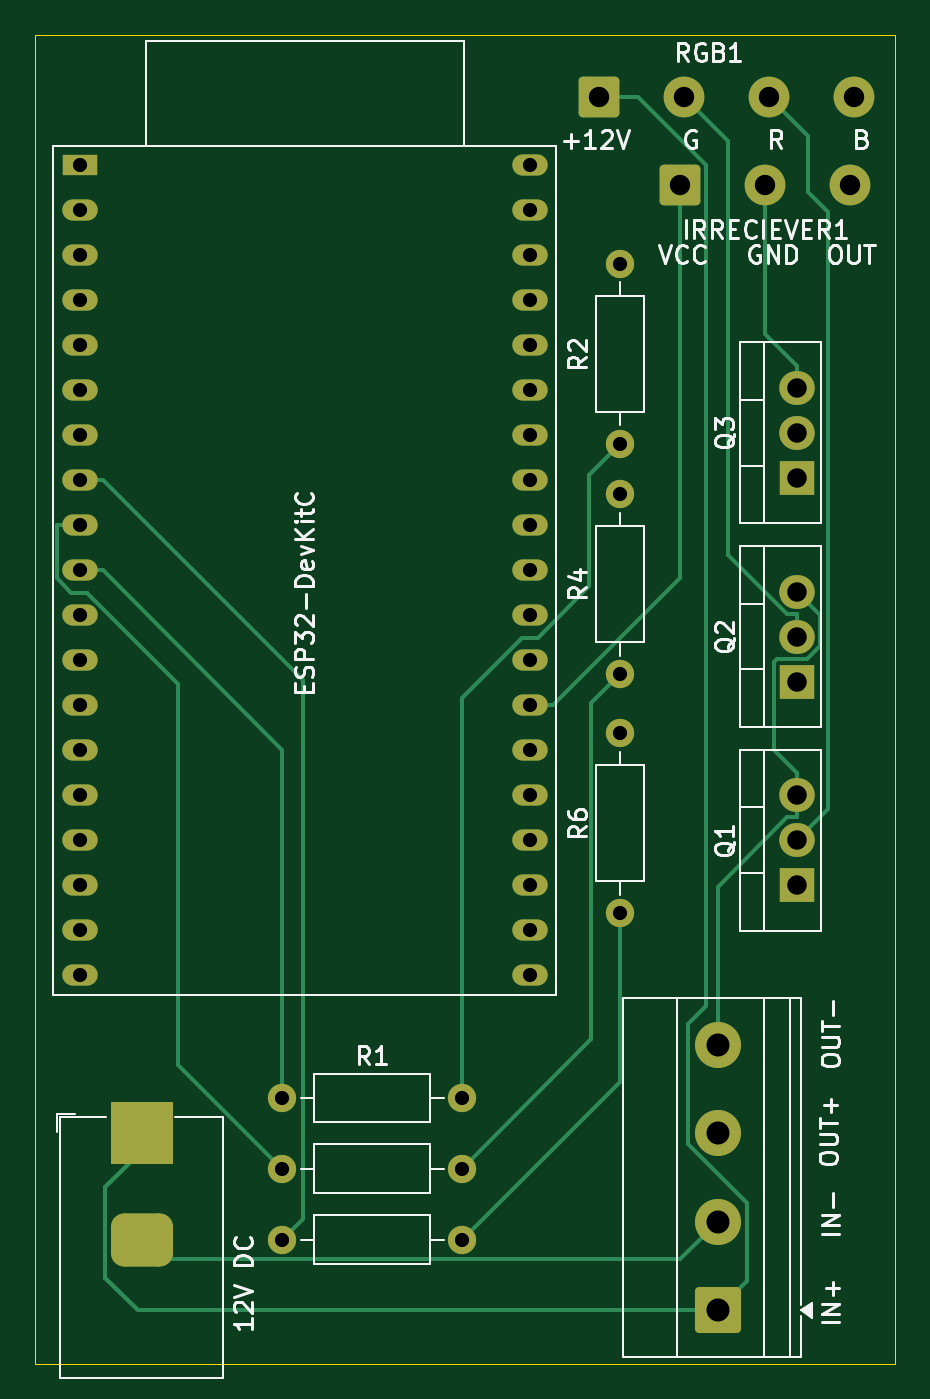
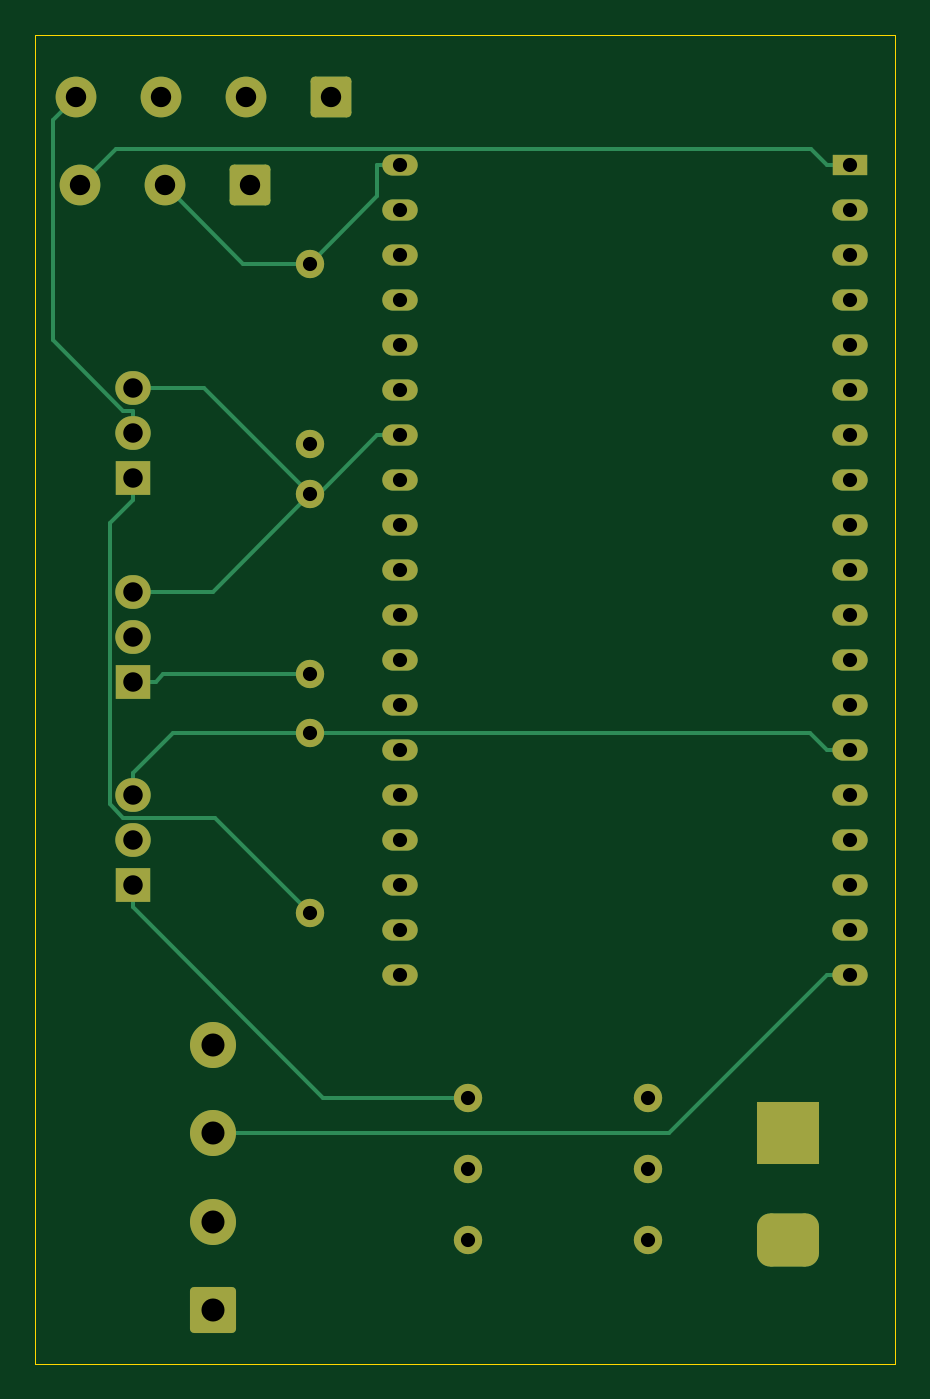
Circuit board: 11 layer files. Board 48.5 x 75.0 mm.
- bottom_copper: proiectv2-B_Cu.gbr (10122 bytes)
- bottom_mask: proiectv2-B_Mask.gbr (3602 bytes)
- paste: proiectv2-B_Paste.gbr (454 bytes)
- bottom_silk: proiectv2-B_Silkscreen.gbr (455 bytes)
- outline: proiectv2-Edge_Cuts.gbr (606 bytes)
- top_copper: proiectv2-F_Cu.gbr (11788 bytes)
- top_mask: proiectv2-F_Mask.gbr (3602 bytes)
- paste: proiectv2-F_Paste.gbr (454 bytes)
- top_silk: proiectv2-F_Silkscreen.gbr (36479 bytes)
- drill: proiectv2-NPTH.drl (264 bytes)
- drill: proiectv2-PTH.drl (1538 bytes)

=== bottom_copper: proiectv2-B_Cu.gbr (10122 bytes, source omitted) ===
=== bottom_mask: proiectv2-B_Mask.gbr ===
%TF.GenerationSoftware,KiCad,Pcbnew,10.0.4*%
%TF.CreationDate,2026-07-08T22:42:46+03:00*%
%TF.ProjectId,proiectv2,70726f69-6563-4747-9632-2e6b69636164,rev?*%
%TF.SameCoordinates,Original*%
%TF.FileFunction,Soldermask,Bot*%
%TF.FilePolarity,Negative*%
%FSLAX46Y46*%
G04 Gerber Fmt 4.6, Leading zero omitted, Abs format (unit mm)*
G04 Created by KiCad (PCBNEW 10.0.4) date 2026-07-08 22:42:46*
%MOMM*%
%LPD*%
G01*
G04 APERTURE LIST*
G04 Aperture macros list*
%AMRoundRect*
0 Rectangle with rounded corners*
0 $1 Rounding radius*
0 $2 $3 $4 $5 $6 $7 $8 $9 X,Y pos of 4 corners*
0 Add a 4 corners polygon primitive as box body*
4,1,4,$2,$3,$4,$5,$6,$7,$8,$9,$2,$3,0*
0 Add four circle primitives for the rounded corners*
1,1,$1+$1,$2,$3*
1,1,$1+$1,$4,$5*
1,1,$1+$1,$6,$7*
1,1,$1+$1,$8,$9*
0 Add four rect primitives between the rounded corners*
20,1,$1+$1,$2,$3,$4,$5,0*
20,1,$1+$1,$4,$5,$6,$7,0*
20,1,$1+$1,$6,$7,$8,$9,0*
20,1,$1+$1,$8,$9,$2,$3,0*%
G04 Aperture macros list end*
%ADD10R,2.000000X1.905000*%
%ADD11O,2.000000X1.905000*%
%ADD12C,1.600000*%
%ADD13R,3.500000X3.500000*%
%ADD14RoundRect,0.750000X1.000000X-0.750000X1.000000X0.750000X-1.000000X0.750000X-1.000000X-0.750000X0*%
%ADD15RoundRect,0.250001X-0.899999X-0.899999X0.899999X-0.899999X0.899999X0.899999X-0.899999X0.899999X0*%
%ADD16C,2.300000*%
%ADD17R,2.000000X1.200000*%
%ADD18O,2.000000X1.200000*%
%ADD19RoundRect,0.250000X1.050000X-1.050000X1.050000X1.050000X-1.050000X1.050000X-1.050000X-1.050000X0*%
%ADD20C,2.600000*%
G04 APERTURE END LIST*
D10*
%TO.C,Q3*%
X56000000Y-51000000D03*
D11*
X56000000Y-48460000D03*
X56000000Y-45920000D03*
%TD*%
D12*
%TO.C,R1*%
X26920000Y-86000000D03*
X37080000Y-86000000D03*
%TD*%
D10*
%TO.C,Q2*%
X56000000Y-62500000D03*
D11*
X56000000Y-59960000D03*
X56000000Y-57420000D03*
%TD*%
D13*
%TO.C,12V DC*%
X19000000Y-88000000D03*
D14*
X19000000Y-94000000D03*
%TD*%
D15*
%TO.C,IRRECIEVER1*%
X49400000Y-34500000D03*
D16*
X54200000Y-34500000D03*
X59000000Y-34500000D03*
%TD*%
D12*
%TO.C,R4*%
X46000000Y-62080000D03*
X46000000Y-51920000D03*
%TD*%
D15*
%TO.C,RGB1*%
X44800000Y-29500000D03*
D16*
X49600000Y-29500000D03*
X54400000Y-29500000D03*
X59200000Y-29500000D03*
%TD*%
D12*
%TO.C,R5*%
X26920000Y-94000000D03*
X37080000Y-94000000D03*
%TD*%
D17*
%TO.C,U1*%
X15500000Y-33360000D03*
D18*
X15500000Y-35900000D03*
X15500000Y-38440000D03*
X15500000Y-40980000D03*
X15500000Y-43520000D03*
X15500000Y-46060000D03*
X15500000Y-48600000D03*
X15500000Y-51140000D03*
X15500000Y-53680000D03*
X15500000Y-56220000D03*
X15500000Y-58760000D03*
X15500000Y-61300000D03*
X15500000Y-63840000D03*
X15500000Y-66380000D03*
X15500000Y-68920000D03*
X15500000Y-71460000D03*
X15500000Y-74000000D03*
X15500000Y-76540000D03*
X15500000Y-79080000D03*
X40896320Y-79077280D03*
X40896320Y-76537280D03*
X40900000Y-74000000D03*
X40900000Y-71460000D03*
X40900000Y-68920000D03*
X40900000Y-66380000D03*
X40900000Y-63840000D03*
X40900000Y-61300000D03*
X40900000Y-58760000D03*
X40900000Y-56220000D03*
X40900000Y-53680000D03*
X40900000Y-51140000D03*
X40900000Y-48600000D03*
X40900000Y-46060000D03*
X40900000Y-43520000D03*
X40900000Y-40980000D03*
X40900000Y-38440000D03*
X40900000Y-35900000D03*
X40900000Y-33360000D03*
%TD*%
D10*
%TO.C,Q1*%
X56000000Y-74000000D03*
D11*
X56000000Y-71460000D03*
X56000000Y-68920000D03*
%TD*%
D12*
%TO.C,R2*%
X46000000Y-49080000D03*
X46000000Y-38920000D03*
%TD*%
%TO.C,R3*%
X26920000Y-90000000D03*
X37080000Y-90000000D03*
%TD*%
D19*
%TO.C,J2*%
X51500000Y-98000000D03*
D20*
X51500000Y-93000000D03*
X51500000Y-88000000D03*
X51500000Y-83000000D03*
%TD*%
D12*
%TO.C,R6*%
X46000000Y-75580000D03*
X46000000Y-65420000D03*
%TD*%
M02*

=== paste: proiectv2-B_Paste.gbr ===
%TF.GenerationSoftware,KiCad,Pcbnew,10.0.4*%
%TF.CreationDate,2026-07-08T22:42:46+03:00*%
%TF.ProjectId,proiectv2,70726f69-6563-4747-9632-2e6b69636164,rev?*%
%TF.SameCoordinates,Original*%
%TF.FileFunction,Paste,Bot*%
%TF.FilePolarity,Positive*%
%FSLAX46Y46*%
G04 Gerber Fmt 4.6, Leading zero omitted, Abs format (unit mm)*
G04 Created by KiCad (PCBNEW 10.0.4) date 2026-07-08 22:42:46*
%MOMM*%
%LPD*%
G01*
G04 APERTURE LIST*
G04 APERTURE END LIST*
M02*

=== bottom_silk: proiectv2-B_Silkscreen.gbr ===
%TF.GenerationSoftware,KiCad,Pcbnew,10.0.4*%
%TF.CreationDate,2026-07-08T22:42:46+03:00*%
%TF.ProjectId,proiectv2,70726f69-6563-4747-9632-2e6b69636164,rev?*%
%TF.SameCoordinates,Original*%
%TF.FileFunction,Legend,Bot*%
%TF.FilePolarity,Positive*%
%FSLAX46Y46*%
G04 Gerber Fmt 4.6, Leading zero omitted, Abs format (unit mm)*
G04 Created by KiCad (PCBNEW 10.0.4) date 2026-07-08 22:42:46*
%MOMM*%
%LPD*%
G01*
G04 APERTURE LIST*
G04 APERTURE END LIST*
M02*

=== outline: proiectv2-Edge_Cuts.gbr ===
%TF.GenerationSoftware,KiCad,Pcbnew,10.0.4*%
%TF.CreationDate,2026-07-08T22:42:46+03:00*%
%TF.ProjectId,proiectv2,70726f69-6563-4747-9632-2e6b69636164,rev?*%
%TF.SameCoordinates,Original*%
%TF.FileFunction,Profile,NP*%
%FSLAX46Y46*%
G04 Gerber Fmt 4.6, Leading zero omitted, Abs format (unit mm)*
G04 Created by KiCad (PCBNEW 10.0.4) date 2026-07-08 22:42:46*
%MOMM*%
%LPD*%
G01*
G04 APERTURE LIST*
%TA.AperFunction,Profile*%
%ADD10C,0.050000*%
%TD*%
G04 APERTURE END LIST*
D10*
X13000000Y-26000000D02*
X61500000Y-26000000D01*
X61500000Y-100999999D01*
X13000000Y-100999999D01*
X13000000Y-26000000D01*
M02*

=== top_copper: proiectv2-F_Cu.gbr (11788 bytes, source omitted) ===
=== top_mask: proiectv2-F_Mask.gbr ===
%TF.GenerationSoftware,KiCad,Pcbnew,10.0.4*%
%TF.CreationDate,2026-07-08T22:42:46+03:00*%
%TF.ProjectId,proiectv2,70726f69-6563-4747-9632-2e6b69636164,rev?*%
%TF.SameCoordinates,Original*%
%TF.FileFunction,Soldermask,Top*%
%TF.FilePolarity,Negative*%
%FSLAX46Y46*%
G04 Gerber Fmt 4.6, Leading zero omitted, Abs format (unit mm)*
G04 Created by KiCad (PCBNEW 10.0.4) date 2026-07-08 22:42:46*
%MOMM*%
%LPD*%
G01*
G04 APERTURE LIST*
G04 Aperture macros list*
%AMRoundRect*
0 Rectangle with rounded corners*
0 $1 Rounding radius*
0 $2 $3 $4 $5 $6 $7 $8 $9 X,Y pos of 4 corners*
0 Add a 4 corners polygon primitive as box body*
4,1,4,$2,$3,$4,$5,$6,$7,$8,$9,$2,$3,0*
0 Add four circle primitives for the rounded corners*
1,1,$1+$1,$2,$3*
1,1,$1+$1,$4,$5*
1,1,$1+$1,$6,$7*
1,1,$1+$1,$8,$9*
0 Add four rect primitives between the rounded corners*
20,1,$1+$1,$2,$3,$4,$5,0*
20,1,$1+$1,$4,$5,$6,$7,0*
20,1,$1+$1,$6,$7,$8,$9,0*
20,1,$1+$1,$8,$9,$2,$3,0*%
G04 Aperture macros list end*
%ADD10R,2.000000X1.905000*%
%ADD11O,2.000000X1.905000*%
%ADD12C,1.600000*%
%ADD13R,3.500000X3.500000*%
%ADD14RoundRect,0.750000X1.000000X-0.750000X1.000000X0.750000X-1.000000X0.750000X-1.000000X-0.750000X0*%
%ADD15RoundRect,0.250001X-0.899999X-0.899999X0.899999X-0.899999X0.899999X0.899999X-0.899999X0.899999X0*%
%ADD16C,2.300000*%
%ADD17R,2.000000X1.200000*%
%ADD18O,2.000000X1.200000*%
%ADD19RoundRect,0.250000X1.050000X-1.050000X1.050000X1.050000X-1.050000X1.050000X-1.050000X-1.050000X0*%
%ADD20C,2.600000*%
G04 APERTURE END LIST*
D10*
%TO.C,Q3*%
X56000000Y-51000000D03*
D11*
X56000000Y-48460000D03*
X56000000Y-45920000D03*
%TD*%
D12*
%TO.C,R1*%
X26920000Y-86000000D03*
X37080000Y-86000000D03*
%TD*%
D10*
%TO.C,Q2*%
X56000000Y-62500000D03*
D11*
X56000000Y-59960000D03*
X56000000Y-57420000D03*
%TD*%
D13*
%TO.C,12V DC*%
X19000000Y-88000000D03*
D14*
X19000000Y-94000000D03*
%TD*%
D15*
%TO.C,IRRECIEVER1*%
X49400000Y-34500000D03*
D16*
X54200000Y-34500000D03*
X59000000Y-34500000D03*
%TD*%
D12*
%TO.C,R4*%
X46000000Y-62080000D03*
X46000000Y-51920000D03*
%TD*%
D15*
%TO.C,RGB1*%
X44800000Y-29500000D03*
D16*
X49600000Y-29500000D03*
X54400000Y-29500000D03*
X59200000Y-29500000D03*
%TD*%
D12*
%TO.C,R5*%
X26920000Y-94000000D03*
X37080000Y-94000000D03*
%TD*%
D17*
%TO.C,U1*%
X15500000Y-33360000D03*
D18*
X15500000Y-35900000D03*
X15500000Y-38440000D03*
X15500000Y-40980000D03*
X15500000Y-43520000D03*
X15500000Y-46060000D03*
X15500000Y-48600000D03*
X15500000Y-51140000D03*
X15500000Y-53680000D03*
X15500000Y-56220000D03*
X15500000Y-58760000D03*
X15500000Y-61300000D03*
X15500000Y-63840000D03*
X15500000Y-66380000D03*
X15500000Y-68920000D03*
X15500000Y-71460000D03*
X15500000Y-74000000D03*
X15500000Y-76540000D03*
X15500000Y-79080000D03*
X40896320Y-79077280D03*
X40896320Y-76537280D03*
X40900000Y-74000000D03*
X40900000Y-71460000D03*
X40900000Y-68920000D03*
X40900000Y-66380000D03*
X40900000Y-63840000D03*
X40900000Y-61300000D03*
X40900000Y-58760000D03*
X40900000Y-56220000D03*
X40900000Y-53680000D03*
X40900000Y-51140000D03*
X40900000Y-48600000D03*
X40900000Y-46060000D03*
X40900000Y-43520000D03*
X40900000Y-40980000D03*
X40900000Y-38440000D03*
X40900000Y-35900000D03*
X40900000Y-33360000D03*
%TD*%
D10*
%TO.C,Q1*%
X56000000Y-74000000D03*
D11*
X56000000Y-71460000D03*
X56000000Y-68920000D03*
%TD*%
D12*
%TO.C,R2*%
X46000000Y-49080000D03*
X46000000Y-38920000D03*
%TD*%
%TO.C,R3*%
X26920000Y-90000000D03*
X37080000Y-90000000D03*
%TD*%
D19*
%TO.C,J2*%
X51500000Y-98000000D03*
D20*
X51500000Y-93000000D03*
X51500000Y-88000000D03*
X51500000Y-83000000D03*
%TD*%
D12*
%TO.C,R6*%
X46000000Y-75580000D03*
X46000000Y-65420000D03*
%TD*%
M02*

=== paste: proiectv2-F_Paste.gbr ===
%TF.GenerationSoftware,KiCad,Pcbnew,10.0.4*%
%TF.CreationDate,2026-07-08T22:42:46+03:00*%
%TF.ProjectId,proiectv2,70726f69-6563-4747-9632-2e6b69636164,rev?*%
%TF.SameCoordinates,Original*%
%TF.FileFunction,Paste,Top*%
%TF.FilePolarity,Positive*%
%FSLAX46Y46*%
G04 Gerber Fmt 4.6, Leading zero omitted, Abs format (unit mm)*
G04 Created by KiCad (PCBNEW 10.0.4) date 2026-07-08 22:42:46*
%MOMM*%
%LPD*%
G01*
G04 APERTURE LIST*
G04 APERTURE END LIST*
M02*

=== top_silk: proiectv2-F_Silkscreen.gbr (36479 bytes, source omitted) ===
=== drill: proiectv2-NPTH.drl ===
M48
; DRILL file KiCad 10.0.4 date 2026-07-08T22:42:48
; FORMAT={-:-/ absolute / metric / decimal}
; #@! TF.CreationDate,2026-07-08T22:42:48+03:00
; #@! TF.GenerationSoftware,Kicad,Pcbnew,10.0.4
; #@! TF.FileFunction,NonPlated,1,2,NPTH
FMAT,2
METRIC
%
G90
G05
M30

=== drill: proiectv2-PTH.drl ===
M48
; DRILL file KiCad 10.0.4 date 2026-07-08T22:42:48
; FORMAT={-:-/ absolute / metric / decimal}
; #@! TF.CreationDate,2026-07-08T22:42:48+03:00
; #@! TF.GenerationSoftware,Kicad,Pcbnew,10.0.4
; #@! TF.FileFunction,Plated,1,2,PTH
FMAT,2
METRIC
; #@! TA.AperFunction,Plated,PTH,ComponentDrill
T1C0.800
; #@! TA.AperFunction,Plated,PTH,ComponentDrill
T2C1.000
; #@! TA.AperFunction,Plated,PTH,ComponentDrill
T3C1.100
; #@! TA.AperFunction,Plated,PTH,ComponentDrill
T4C1.150
; #@! TA.AperFunction,Plated,PTH,ComponentDrill
T5C1.300
%
G90
G05
T1
X15.5Y-33.36
X15.5Y-35.9
X15.5Y-38.44
X15.5Y-40.98
X15.5Y-43.52
X15.5Y-46.06
X15.5Y-48.6
X15.5Y-51.14
X15.5Y-53.68
X15.5Y-56.22
X15.5Y-58.76
X15.5Y-61.3
X15.5Y-63.84
X15.5Y-66.38
X15.5Y-68.92
X15.5Y-71.46
X15.5Y-74.0
X15.5Y-76.54
X15.5Y-79.08
X26.92Y-86.0
X26.92Y-90.0
X26.92Y-94.0
X37.08Y-86.0
X37.08Y-90.0
X37.08Y-94.0
X40.896Y-76.537
X40.896Y-79.077
X40.9Y-33.36
X40.9Y-35.9
X40.9Y-38.44
X40.9Y-40.98
X40.9Y-43.52
X40.9Y-46.06
X40.9Y-48.6
X40.9Y-51.14
X40.9Y-53.68
X40.9Y-56.22
X40.9Y-58.76
X40.9Y-61.3
X40.9Y-63.84
X40.9Y-66.38
X40.9Y-68.92
X40.9Y-71.46
X40.9Y-74.0
X46.0Y-38.92
X46.0Y-49.08
X46.0Y-51.92
X46.0Y-62.08
X46.0Y-65.42
X46.0Y-75.58
T3
X56.0Y-45.92
X56.0Y-48.46
X56.0Y-51.0
X56.0Y-57.42
X56.0Y-59.96
X56.0Y-62.5
X56.0Y-68.92
X56.0Y-71.46
X56.0Y-74.0
T4
X44.8Y-29.5
X49.4Y-34.5
X49.6Y-29.5
X54.2Y-34.5
X54.4Y-29.5
X59.0Y-34.5
X59.2Y-29.5
T5
X51.5Y-83.0
X51.5Y-88.0
X51.5Y-93.0
X51.5Y-98.0
T2
G00X18.0Y-88.0
M15
G01X20.0Y-88.0
M16
G05
G00X18.0Y-94.0
M15
G01X20.0Y-94.0
M16
G05
M30
